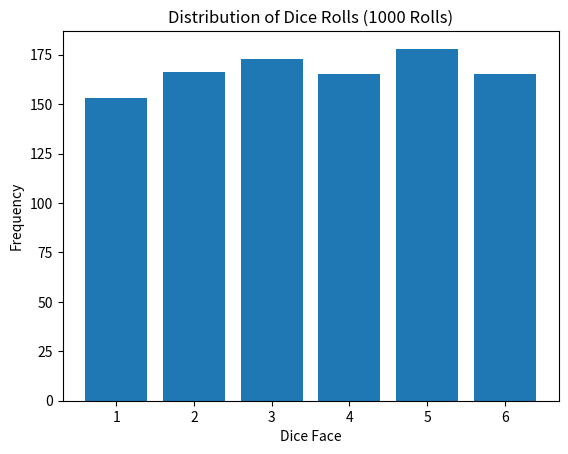

Source code (Python):
import numpy as np
import matplotlib.pyplot as plt

dice = np.random.randint(1, 7, size=1000)
counts = np.bincount(dice)[1:]  # 0은 제외

plt.bar(np.arange(1, 7), counts)
plt.title('Distribution of Dice Rolls (1000 Rolls)')
plt.xlabel('Dice Face')
plt.ylabel('Frequency')
plt.show()